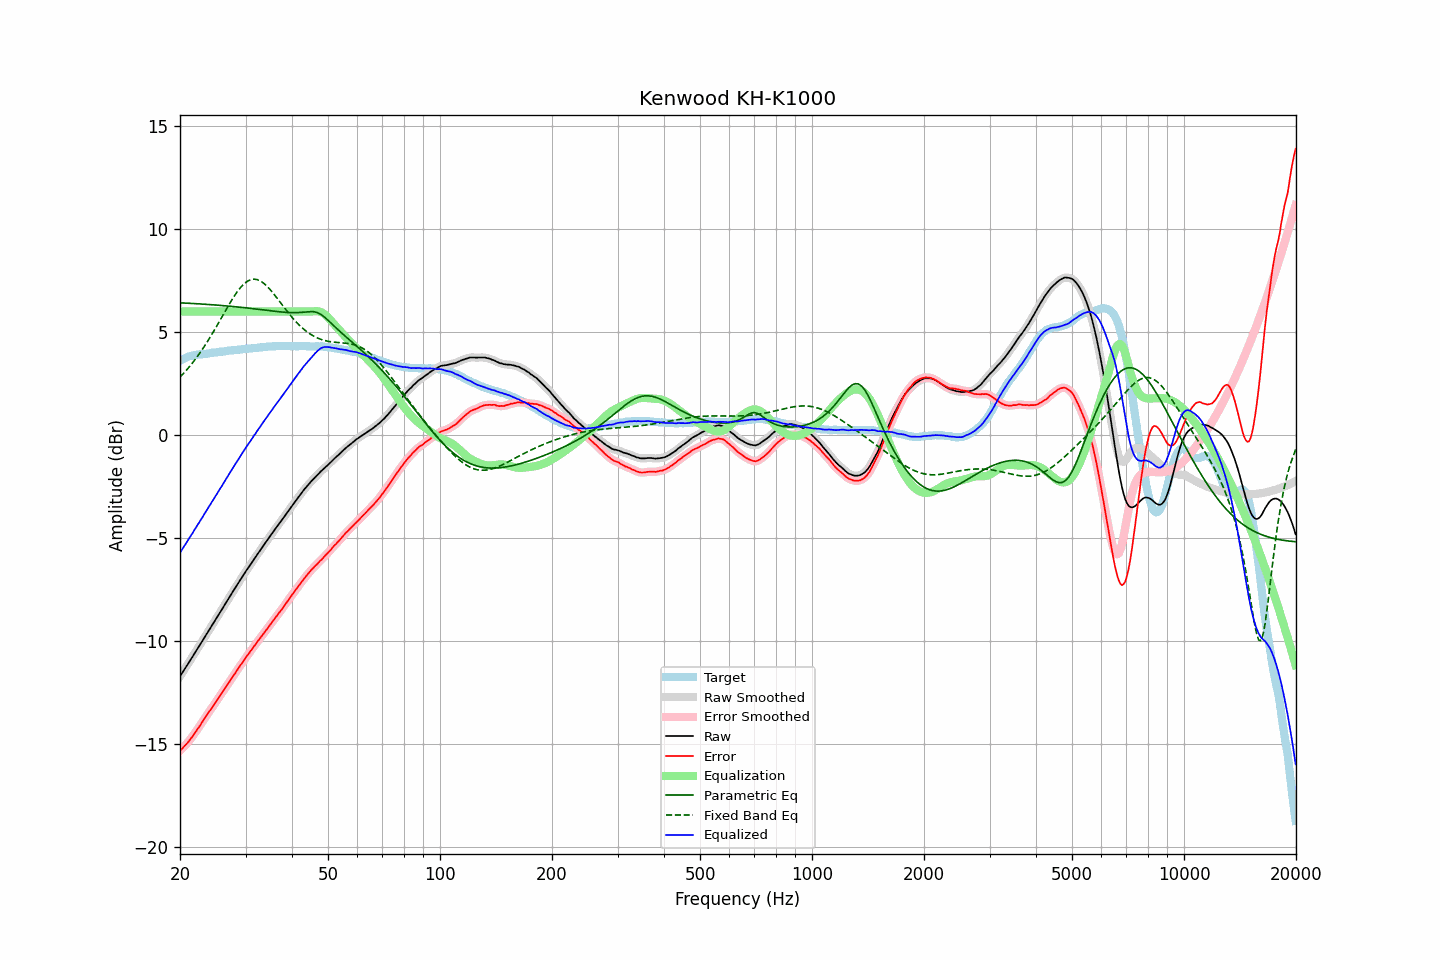

The file beside this chart, header and first rows:
frequency, raw, error, smoothed, error_smoothed, equalization, parametric_eq, fixed_band_eq, equalized_raw, equalized_smoothed, target
20.00, -11.70, -15.32, -11.70, -15.32, 6.00, 6.42, 2.82, -5.70, -5.70, 3.62
20.20, -11.58, -15.24, -11.58, -15.24, 6.00, 6.42, 2.90, -5.58, -5.58, 3.66
20.40, -11.46, -15.16, -11.46, -15.16, 6.00, 6.42, 2.98, -5.46, -5.46, 3.70
20.61, -11.34, -15.07, -11.34, -15.07, 6.00, 6.41, 3.07, -5.34, -5.34, 3.73
20.81, -11.22, -14.99, -11.22, -14.99, 6.00, 6.41, 3.15, -5.22, -5.22, 3.77
21.02, -11.10, -14.91, -11.10, -14.90, 6.00, 6.40, 3.24, -5.10, -5.10, 3.81
21.23, -10.97, -14.80, -10.97, -14.80, 6.00, 6.40, 3.34, -4.97, -4.97, 3.83
21.44, -10.85, -14.70, -10.85, -14.70, 6.00, 6.39, 3.43, -4.85, -4.85, 3.85
21.66, -10.73, -14.60, -10.73, -14.59, 6.00, 6.39, 3.53, -4.73, -4.73, 3.87
21.87, -10.60, -14.48, -10.60, -14.48, 6.00, 6.39, 3.63, -4.60, -4.60, 3.88
22.09, -10.48, -14.38, -10.48, -14.37, 6.00, 6.38, 3.73, -4.48, -4.48, 3.90
22.31, -10.35, -14.25, -10.35, -14.26, 6.00, 6.38, 3.84, -4.35, -4.35, 3.91
22.54, -10.23, -14.15, -10.23, -14.14, 6.00, 6.37, 3.95, -4.23, -4.23, 3.92
22.76, -10.10, -14.02, -10.10, -14.03, 6.00, 6.37, 4.06, -4.10, -4.10, 3.93
22.99, -9.98, -13.91, -9.98, -13.91, 6.00, 6.36, 4.17, -3.98, -3.98, 3.93
23.22, -9.85, -13.79, -9.85, -13.79, 6.00, 6.36, 4.29, -3.85, -3.85, 3.94
23.45, -9.72, -13.66, -9.72, -13.67, 6.00, 6.35, 4.41, -3.72, -3.72, 3.95
23.69, -9.60, -13.56, -9.60, -13.55, 6.00, 6.35, 4.53, -3.60, -3.60, 3.95
23.92, -9.47, -13.43, -9.47, -13.44, 6.00, 6.34, 4.66, -3.47, -3.47, 3.96
24.16, -9.35, -13.33, -9.35, -13.33, 6.00, 6.33, 4.79, -3.35, -3.35, 3.98
24.40, -9.22, -13.22, -9.22, -13.22, 6.00, 6.33, 4.92, -3.22, -3.22, 4.00
24.65, -9.10, -13.10, -9.10, -13.10, 6.00, 6.32, 5.05, -3.10, -3.10, 4.00
24.89, -8.97, -12.98, -8.97, -12.98, 6.00, 6.32, 5.18, -2.97, -2.97, 4.01
25.14, -8.85, -12.87, -8.84, -12.87, 6.00, 6.31, 5.32, -2.85, -2.84, 4.02
25.39, -8.72, -12.75, -8.72, -12.75, 6.00, 6.30, 5.45, -2.72, -2.72, 4.03
25.65, -8.59, -12.64, -8.59, -12.64, 6.00, 6.30, 5.59, -2.59, -2.59, 4.05
25.91, -8.47, -12.52, -8.47, -12.52, 6.00, 6.29, 5.73, -2.47, -2.47, 4.05
26.16, -8.34, -12.40, -8.34, -12.40, 6.00, 6.29, 5.86, -2.34, -2.34, 4.06
26.43, -8.21, -12.28, -8.21, -12.28, 6.00, 6.28, 6.00, -2.21, -2.21, 4.07
26.69, -8.09, -12.17, -8.09, -12.17, 6.00, 6.27, 6.14, -2.09, -2.09, 4.08
26.96, -7.96, -12.06, -7.96, -12.06, 6.00, 6.26, 6.27, -1.96, -1.96, 4.10
27.23, -7.83, -11.94, -7.83, -11.94, 6.00, 6.26, 6.40, -1.83, -1.83, 4.11
27.50, -7.71, -11.83, -7.71, -11.82, 6.00, 6.25, 6.53, -1.71, -1.71, 4.12
27.77, -7.58, -11.69, -7.58, -11.70, 6.00, 6.24, 6.66, -1.58, -1.58, 4.12
28.05, -7.46, -11.59, -7.46, -11.59, 6.00, 6.24, 6.78, -1.46, -1.46, 4.14
28.33, -7.34, -11.47, -7.33, -11.47, 6.00, 6.23, 6.89, -1.34, -1.33, 4.13
28.62, -7.21, -11.35, -7.21, -11.36, 6.00, 6.22, 7.00, -1.21, -1.21, 4.14
28.90, -7.09, -11.24, -7.09, -11.24, 6.00, 6.21, 7.10, -1.09, -1.09, 4.15
29.19, -6.97, -11.12, -6.97, -11.13, 6.00, 6.20, 7.20, -0.97, -0.97, 4.15
29.48, -6.85, -11.03, -6.84, -11.02, 6.00, 6.20, 7.28, -0.85, -0.84, 4.18
29.78, -6.72, -10.90, -6.72, -10.90, 6.00, 6.19, 7.35, -0.72, -0.72, 4.18
30.08, -6.60, -10.79, -6.60, -10.79, 6.00, 6.18, 7.42, -0.60, -0.60, 4.19
30.38, -6.49, -10.68, -6.49, -10.68, 6.00, 6.17, 7.47, -0.49, -0.49, 4.19
30.68, -6.38, -10.59, -6.38, -10.58, 6.00, 6.16, 7.51, -0.38, -0.38, 4.21
30.99, -6.26, -10.47, -6.26, -10.47, 6.00, 6.15, 7.55, -0.26, -0.26, 4.21
31.30, -6.15, -10.36, -6.15, -10.37, 6.00, 6.14, 7.56, -0.15, -0.15, 4.21
31.61, -6.03, -10.25, -6.03, -10.25, 6.00, 6.13, 7.57, -0.03, -0.03, 4.22
31.93, -5.92, -10.15, -5.92, -10.15, 6.00, 6.13, 7.56, 0.08, 0.08, 4.23
32.24, -5.80, -10.03, -5.80, -10.04, 6.00, 6.12, 7.55, 0.20, 0.20, 4.23
32.57, -5.69, -9.94, -5.69, -9.94, 6.00, 6.11, 7.52, 0.31, 0.31, 4.25
32.89, -5.58, -9.84, -5.57, -9.83, 6.00, 6.10, 7.48, 0.42, 0.43, 4.26
33.22, -5.46, -9.72, -5.46, -9.73, 6.00, 6.09, 7.43, 0.54, 0.54, 4.27
33.55, -5.35, -9.62, -5.35, -9.62, 6.00, 6.08, 7.38, 0.65, 0.65, 4.27
33.89, -5.24, -9.52, -5.24, -9.52, 6.00, 6.07, 7.31, 0.76, 0.76, 4.28
34.23, -5.13, -9.42, -5.13, -9.42, 6.00, 6.06, 7.24, 0.87, 0.87, 4.29
34.57, -5.02, -9.32, -5.02, -9.32, 6.00, 6.05, 7.16, 0.98, 0.98, 4.30
34.92, -4.91, -9.21, -4.91, -9.21, 6.00, 6.04, 7.07, 1.09, 1.09, 4.30
35.27, -4.80, -9.11, -4.80, -9.10, 6.00, 6.03, 6.98, 1.20, 1.20, 4.31
35.62, -4.69, -9.00, -4.69, -9.00, 6.00, 6.02, 6.88, 1.31, 1.31, 4.31
35.97, -4.58, -8.89, -4.58, -8.90, 6.00, 6.01, 6.79, 1.42, 1.42, 4.31
... 635 more rows
